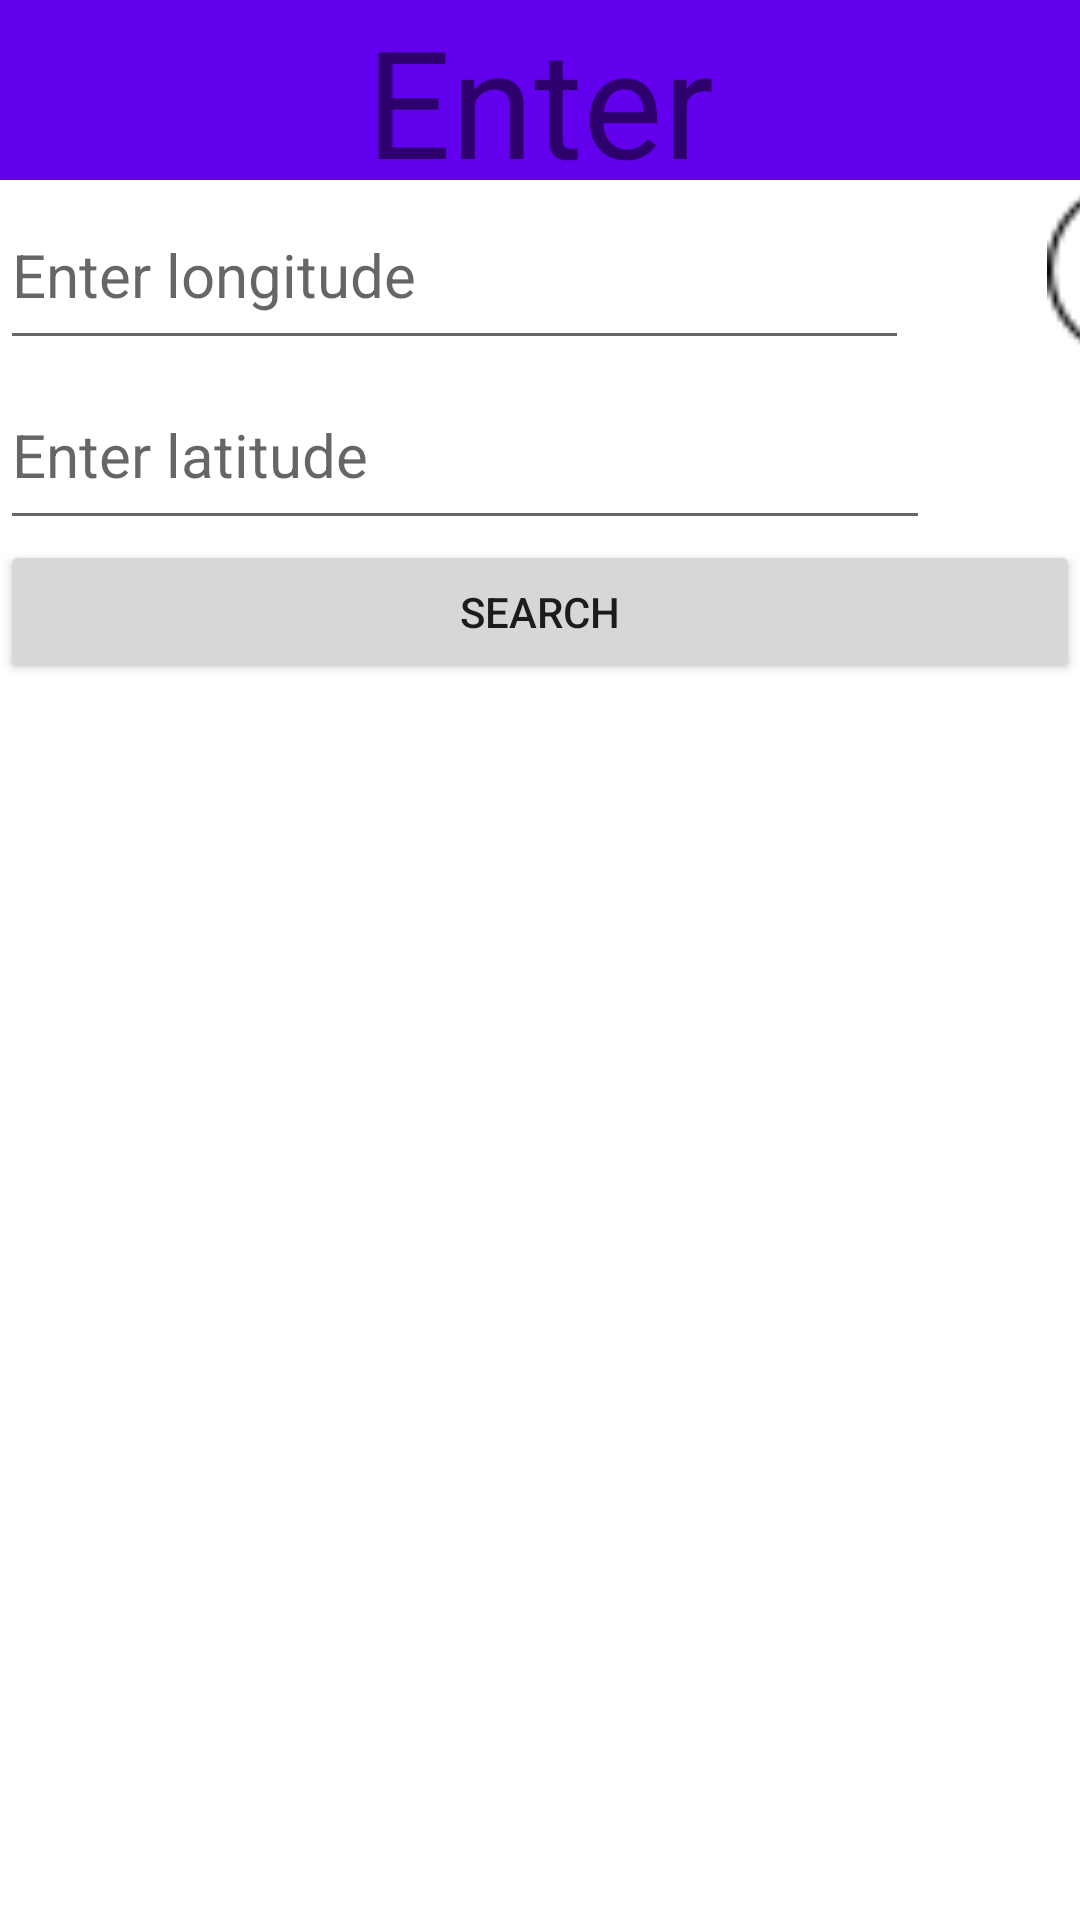

Reconstruct the res/layout file that produces this screen, plus the resources it refers to.
<!-- AndroidManifest.xml: application theme Theme.NasaEarthImageryDatabase -->
<!-- res/layout/nav_coordinates.xml -->
<?xml version="1.0" encoding="utf-8"?>
<androidx.drawerlayout.widget.DrawerLayout xmlns:android="http://schemas.android.com/apk/res/android"
    xmlns:app="http://schemas.android.com/apk/res-auto"
    xmlns:app2="http://schemas.Android.com/apk/res-auto"
    xmlns:tools="http://schemas.android.com/tools"
    android:id="@+id/my_drawer_layout_coordinates"
    android:layout_width="match_parent"
    android:layout_height="match_parent"
    tools:context=".nav_coordinates"
    tools:ignore="HardcodedText">


    <GridLayout
        android:orientation="vertical"
        android:layout_width="match_parent"
        android:layout_height="match_parent">

        <com.google.android.material.appbar.AppBarLayout
            android:id="@+id/toolbar"
            android:layout_width="match_parent"
            android:layout_height="60dp"
            android:minHeight="?attr/actionBarSize"
            app2:contentInsetEnd="0dp"
            app2:contentInsetLeft="0dp"
            app2:contentInsetRight="0dp"
            app2:contentInsetStart="0dp">
            <TextView
                android:layout_width="wrap_content"
                android:layout_height="wrap_content"
                android:text="@string/coordinates"
                android:textSize="50sp"
                android:textAlignment="center">
            </TextView>

        </com.google.android.material.appbar.AppBarLayout>

        <ImageButton
            android:id="@+id/about_coordinates"
            android:layout_width="60dp"
            android:layout_height="60dp"
            android:layout_marginStart="349dp"
            android:onClick="coordinatesHelpDialog"
            android:background="@drawable/question"
            android:contentDescription="help alert dialog" />


        <EditText
            android:id="@+id/xaxis"
            android:layout_width="303dp"
            android:layout_height="60dp"
            android:layout_row="1"
            android:layout_columnSpan="2"
            android:hint="@string/edit_coord1"
            android:inputType="numberDecimal"
            android:textSize="20sp"
            android:autofillHints="Enter longitude" />

        <EditText
            android:id="@+id/yaxis"
            android:layout_width="310dp"
            android:layout_height="60dp"
            android:layout_row="2"
            android:layout_columnSpan="2"
            android:hint="@string/edit_coord2"
            android:inputType="numberDecimal"
            android:textSize="20sp"
            android:autofillHints="Enter latitude" />

        <ImageView
            android:id="@+id/imgView"
            android:layout_width="match_parent"
            android:layout_height="505dp"
            android:layout_row="3"
            android:contentDescription="This is where the downloaded image is shown" />

        <Button
            android:id="@+id/search"
            android:layout_width="match_parent"
            android:layout_height="wrap_content"
            android:layout_row="3"
            android:textAlignment="center"
            android:text="@string/search" />


    </GridLayout>

    <com.google.android.material.navigation.NavigationView
        android:id="@+id/navigation_coordinates"
        android:layout_width="wrap_content"
        android:layout_height="match_parent"
        android:layout_gravity="start"
        app:menu="@menu/nav_menu" />

</androidx.drawerlayout.widget.DrawerLayout>
<!-- resources referenced by this layout -->
<resources>
  <!-- drawable question: png bitmap (drawable, 978 bytes) -->
  <string name="coordinates">Enter coordinates</string>
  <string name="edit_coord1">Enter longitude</string>
  <string name="edit_coord2">Enter latitude</string>
  <string name="search">Search</string>
  <style name="Theme.NasaEarthImageryDatabase" parent="Theme.MaterialComponents.DayNight.DarkActionBar">
          
          <item name="colorPrimary">@color/purple_500</item>
          <item name="colorPrimaryVariant">@color/purple_700</item>
          <item name="colorOnPrimary">@color/white</item>
          
          <item name="colorSecondary">@color/teal_200</item>
          <item name="colorSecondaryVariant">@color/teal_700</item>
          <item name="colorOnSecondary">@color/black</item>
          
          <item name="android:statusBarColor" tools:targetApi="l">?attr/colorPrimaryVariant</item>
          
      </style>
  <!-- not gathered from this repository: default colours our renderer supplied (Android Studio template values) -->
  <color name="purple_500">#FF6200EE</color>
  <color name="purple_700">#FF3700B3</color>
  <color name="teal_200">#FF03DAC5</color>
  <color name="teal_700">#FF018786</color>
  <color name="black">#FF000000</color>
  <color name="white">#FFFFFFFF</color>
</resources>
